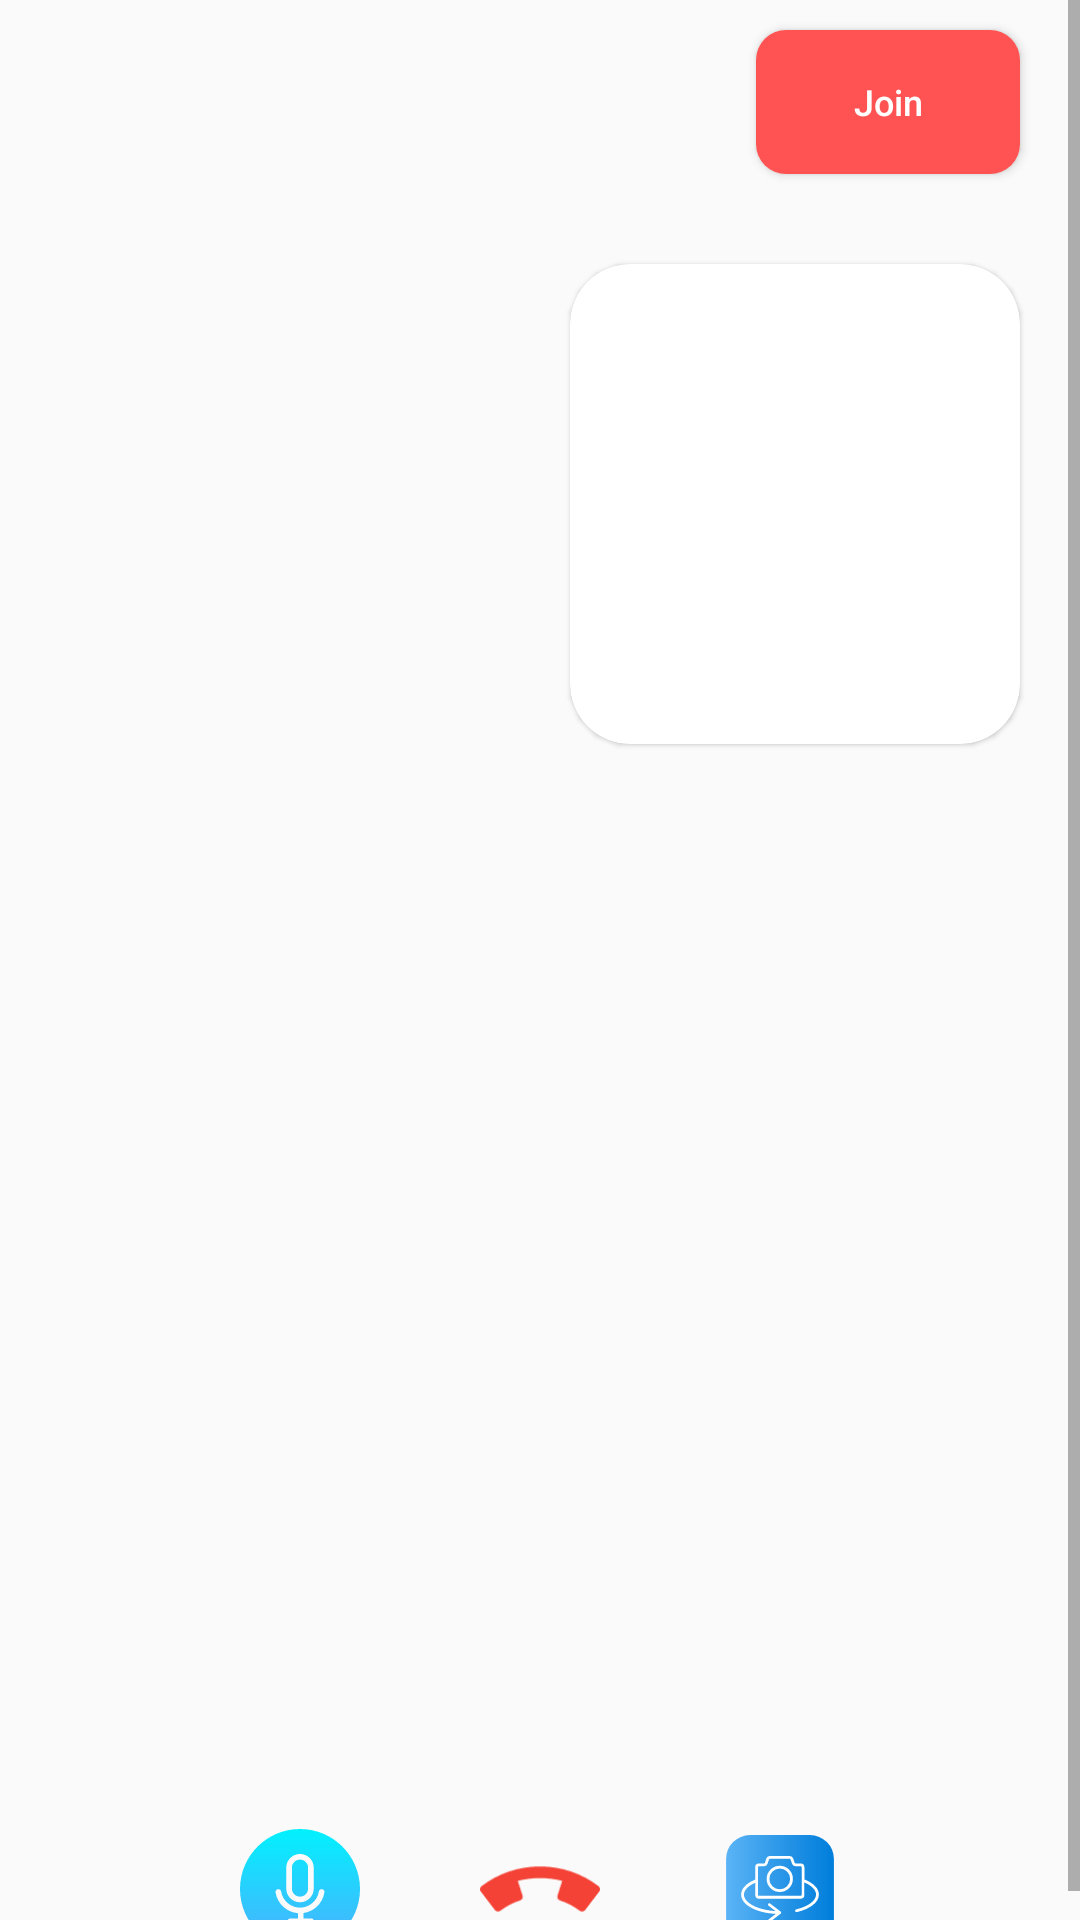

This screen was rendered from an Android layout file. Write that file and the resources it references.
<!-- AndroidManifest.xml: application theme Theme.ICare -->
<!-- res/layout/activity_video_call.xml -->
<?xml version="1.0" encoding="utf-8"?>
<layout xmlns:android="http://schemas.android.com/apk/res/android"
    xmlns:app="http://schemas.android.com/apk/res-auto"
    xmlns:tools="http://schemas.android.com/tools">

    <ScrollView
        android:layout_width="match_parent"
        android:layout_height="wrap_content">

        <androidx.constraintlayout.widget.ConstraintLayout
            android:layout_width="match_parent"
            android:layout_height="wrap_content"
            tools:context=".calls.VideoCallActivity">

            <Button
                android:id="@+id/btnEndCall"
                android:layout_width="wrap_content"
                android:layout_height="wrap_content"
                android:layout_marginTop="10dp"
                android:layout_marginEnd="20dp"
                android:background="@drawable/button_red_end_call"
                android:onClick="joinChannel"
                android:padding="5dp"
                android:text="Join"
                android:textAllCaps="false"
                android:textColor="@color/white"
                android:textSize="12sp"
                app:layout_constraintRight_toRightOf="parent"
                app:layout_constraintTop_toTopOf="parent" />

            <androidx.cardview.widget.CardView
                android:id="@+id/imageVideoCaller"
                android:layout_width="150dp"
                android:layout_height="160dp"
                android:layout_marginTop="30dp"
                android:layout_marginRight="20dp"
                app:cardCornerRadius="20dp"
                app:cardElevation="1dp"
                app:cardMaxElevation="1dp"
                app:layout_constraintRight_toRightOf="parent"
                app:layout_constraintTop_toBottomOf="@+id/btnEndCall">

                <FrameLayout
                    android:id="@+id/local_video_view_container"
                    android:layout_width="match_parent"
                    android:layout_height="150dp" />
            </androidx.cardview.widget.CardView>

            <FrameLayout
                android:id="@+id/remote_video_view_container"
                android:layout_width="match_parent"
                android:layout_height="300dp"
                app:layout_constraintTop_toBottomOf="@+id/imageVideoCaller" />

            <TextView
                android:id="@+id/txtDoctorNameVideoCall"
                android:layout_width="wrap_content"
                android:layout_height="wrap_content"
                android:layout_marginTop="10dp"
                android:textColor="@color/black"
                android:textSize="16sp"
                app:layout_constraintLeft_toLeftOf="parent"
                app:layout_constraintRight_toRightOf="parent"
                app:layout_constraintTop_toBottomOf="@+id/remote_video_view_container" />

            <LinearLayout
                android:layout_width="match_parent"
                android:layout_height="wrap_content"
                android:layout_marginTop="30dp"
                android:gravity="center"
                android:orientation="horizontal"
                app:layout_constraintTop_toBottomOf="@+id/txtDoctorNameVideoCall">

                <ImageView
                    android:layout_width="40dp"
                    android:layout_height="40dp"
                    android:layout_marginHorizontal="20dp"
                    android:src="@drawable/ic_voice" />

                <ImageView
                    android:id="@+id/LeaveButton"
                    android:layout_width="40dp"
                    android:layout_height="40dp"
                    android:layout_marginHorizontal="20dp"
                    android:onClick="leaveChannel"
                    android:src="@drawable/ic_phone_call_end" />

                <ImageView
                    android:id="@+id/imgSwitchCamera"
                    android:layout_width="40dp"
                    android:layout_height="40dp"
                    android:layout_marginHorizontal="20dp"
                    android:src="@drawable/ic_resource_switch" />
            </LinearLayout>

        </androidx.constraintlayout.widget.ConstraintLayout>

    </ScrollView>

</layout>
<!-- resources referenced by this layout -->
<resources>
  <color name="black">#000000</color>
  <color name="white">#FFFFFFFF</color>
  <!-- drawable button_red_end_call (drawable) -->
  <?xml version="1.0" encoding="utf-8"?>
  <ripple xmlns:android="http://schemas.android.com/apk/res/android"
      android:color="@color/white">
      <item android:id="@android:id/mask">
          <shape android:shape="rectangle">
              <solid android:color="@color/white" />
              <corners android:radius="10dp" />
          </shape>
      </item>
  
      <item android:id="@android:id/background">
          <shape android:shape="rectangle">
              <gradient
                  android:angle="90"
                  android:endColor="@color/colorRedDark"
                  android:startColor="@color/colorRedDark"
                  android:type="linear" />
              <corners android:radius="10dp" />
          </shape>
      </item>
  </ripple>
  <!-- drawable ic_phone_call_end (drawable) -->
  <vector xmlns:android="http://schemas.android.com/apk/res/android"
      android:width="497.88dp"
      android:height="497.88dp"
      android:viewportWidth="497.88"
      android:viewportHeight="497.88">
    <path
        android:pathData="M491.59,237.04c-70.08,-53.44 -153.98,-81.7 -242.66,-81.7S76.36,183.6 6.28,237.04c-3.36,2.56 -5.6,6.37 -6.14,10.59s0.58,8.48 3.14,11.84l58.56,76.77c2.59,3.39 6.37,5.6 10.59,6.14c4.22,0.61 8.48,-0.58 11.84,-3.14c24.7,-18.91 52.29,-33.34 81.92,-42.91c8.38,-2.72 12.99,-11.71 10.3,-20.13l-19.65,-61.09c59.55,-15.17 124.61,-15.2 184.19,0l-19.65,61.09c-2.72,8.42 1.92,17.41 10.3,20.13c29.6,9.57 57.15,24 81.92,42.91c2.82,2.11 6.21,3.3 9.73,3.3c0.7,0 1.41,-0.06 2.11,-0.16c4.22,-0.58 8.03,-2.75 10.59,-6.11l58.56,-76.8c2.56,-3.36 3.71,-7.65 3.14,-11.84C497.19,243.4 494.95,239.6 491.59,237.04z"
        android:fillColor="#F44336"/>
  </vector>
  <style name="Theme.ICare" parent="Theme.MaterialComponents.Light.NoActionBar.Bridge">
          
          <item name="colorPrimary">@color/themeBlue</item>
          <item name="colorPrimaryVariant">@color/themeBlue</item>
          <item name="colorOnPrimary">@color/white</item>
          
          <item name="colorSecondary">@color/colorBackGroundEdittext</item>
          <item name="colorSecondaryVariant">@color/colorBackGroundEdittext</item>
          <item name="colorOnSecondary">@color/black</item>
          
          <item name="android:statusBarColor">@color/themeBlue</item>
          
      </style>
  <color name="colorRedDark">#FF5353</color>
  <color name="themeBlue">#00A3FF</color>
  <color name="colorBackGroundEdittext">#526278</color>
</resources>
